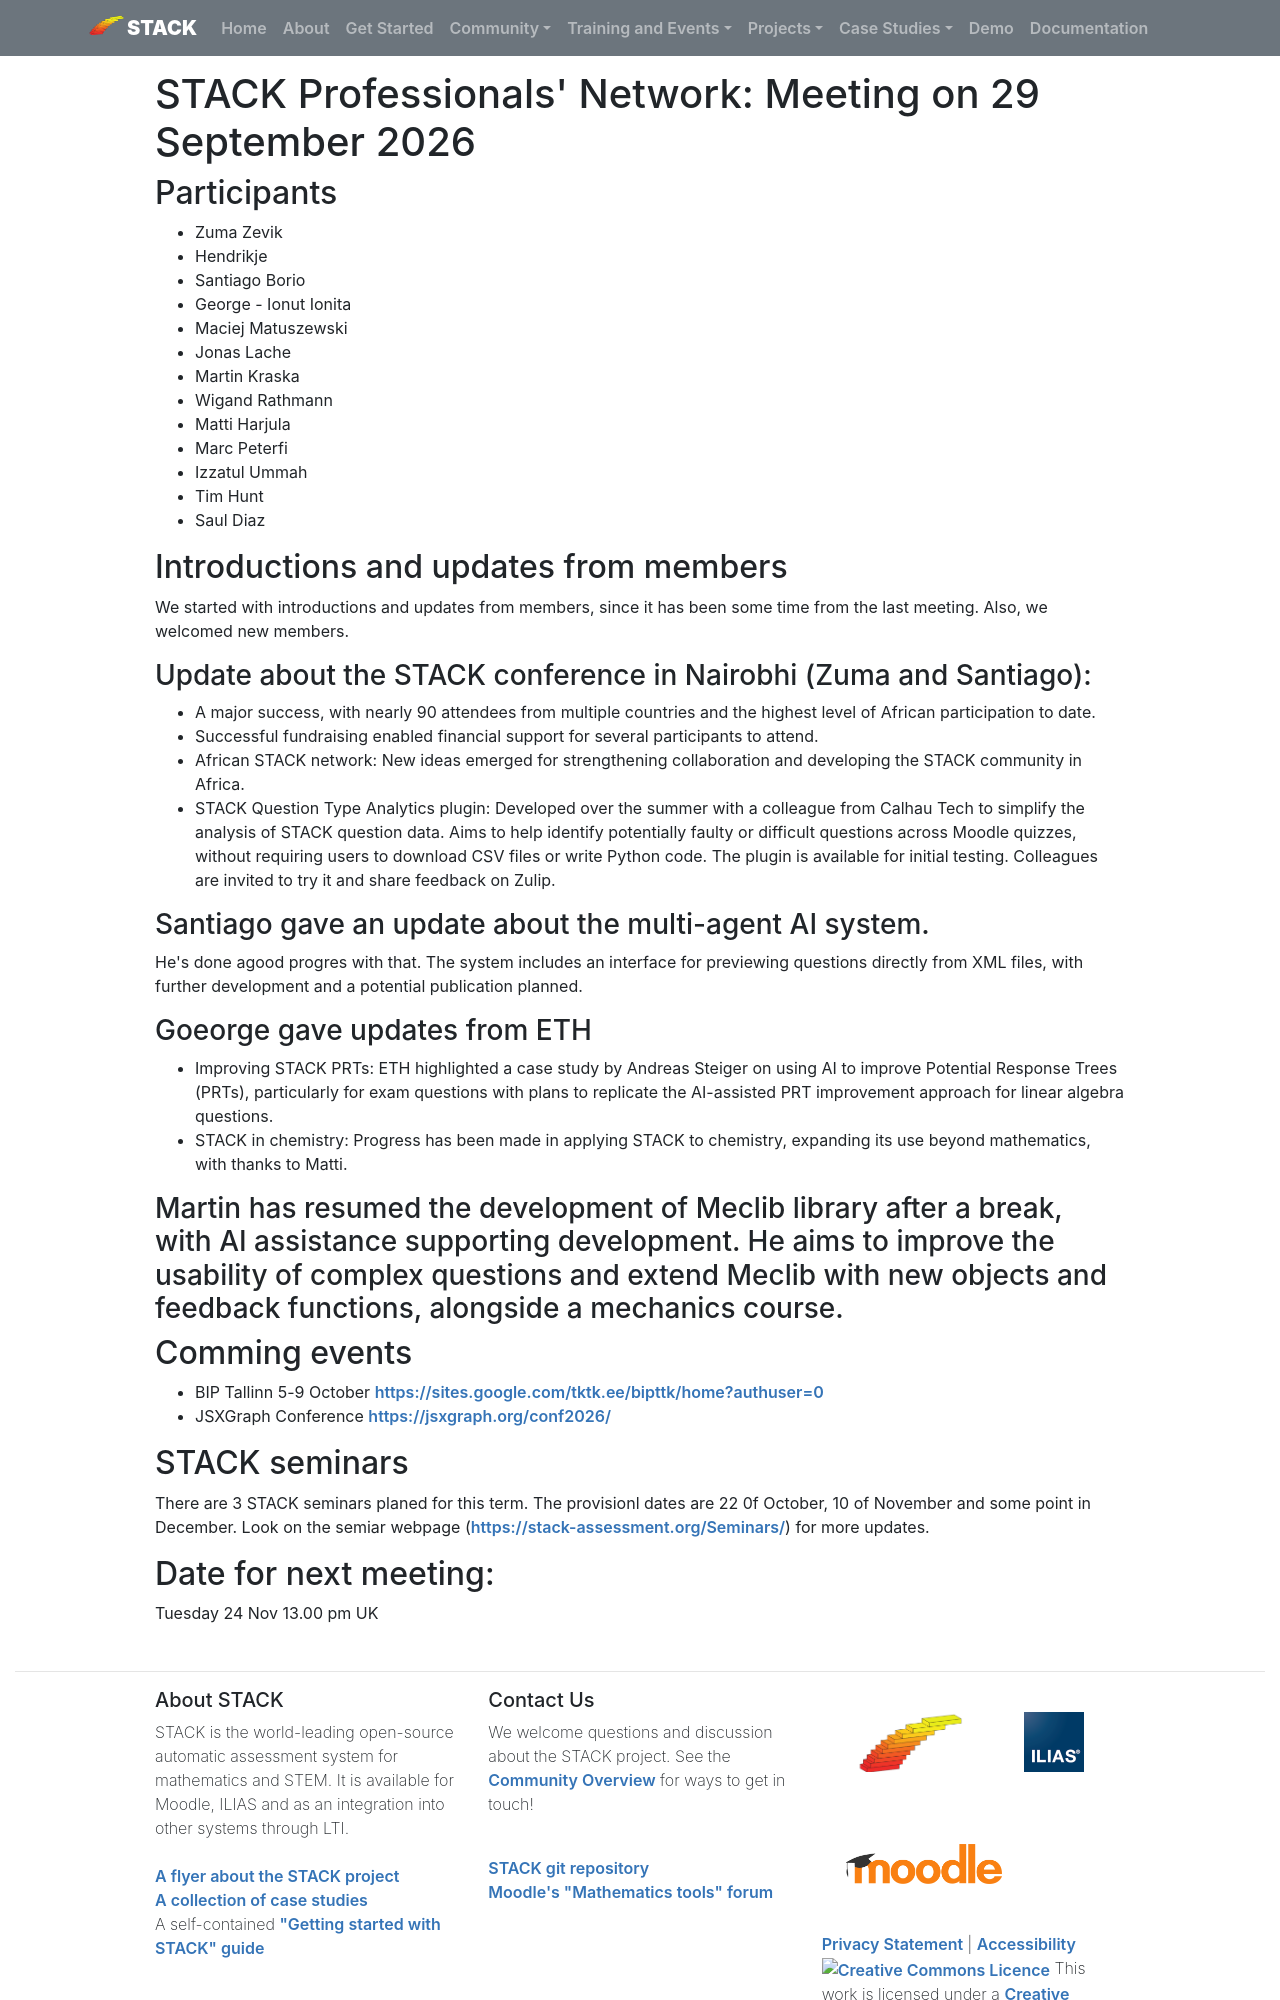

repository: maths/stack-web · page: MeetingReports/2026-09-29-ProfessionalsNetwork/index.html · generator: mkdocs

# STACK Professionals' Network: Meeting on 29 September 2026

## Participants
* Zuma Zevik
* Hendrikje 
* Santiago Borio
* George - Ionut Ionita
* Maciej Matuszewski
* Jonas Lache
* Martin Kraska
* Wigand Rathmann
* Matti Harjula
* Marc Peterfi
* Izzatul Ummah
* Tim Hunt
* Saul Diaz

## Introductions and updates from members
We started with introductions and updates from members, since it has been some time from the last meeting. Also, we welcomed new members.


### Update about the STACK conference in Nairobhi (Zuma and Santiago):
* A major success, with nearly 90 attendees from multiple countries and the highest level of African participation to date.
* Successful fundraising enabled financial support for several participants to attend.
* African STACK network: New ideas emerged for strengthening collaboration and developing the STACK community in Africa.
* STACK Question Type Analytics plugin: Developed over the summer with a colleague from Calhau Tech to simplify the analysis of STACK question data. Aims to help identify potentially faulty or difficult questions across Moodle quizzes, without requiring users to download CSV files or write Python code. The plugin is available for initial testing. Colleagues are invited to try it and share feedback on Zulip.

### Santiago gave an update about the multi-agent AI system. 
He's done agood progres with that. The system includes an interface for previewing questions directly from XML files, with further development and a potential publication planned.

### Goeorge gave updates from ETH
* Improving STACK PRTs: ETH highlighted a case study by Andreas Steiger on using AI to improve Potential Response Trees (PRTs), particularly for exam questions with plans to replicate the AI-assisted PRT improvement approach for linear algebra questions.
* STACK in chemistry: Progress has been made in applying STACK to chemistry, expanding its use beyond mathematics, with thanks to Matti.

### Martin has resumed the development of Meclib library after a break, with AI assistance supporting development. He aims to improve the usability of complex questions and extend Meclib with new objects and feedback functions, alongside a mechanics course.

## Comming events 
* BIP Tallinn 5-9 October <https://sites.google.com/tktk.ee/bipttk/home?authuser=0>
* JSXGraph Conference <https://jsxgraph.org/conf2026/>
